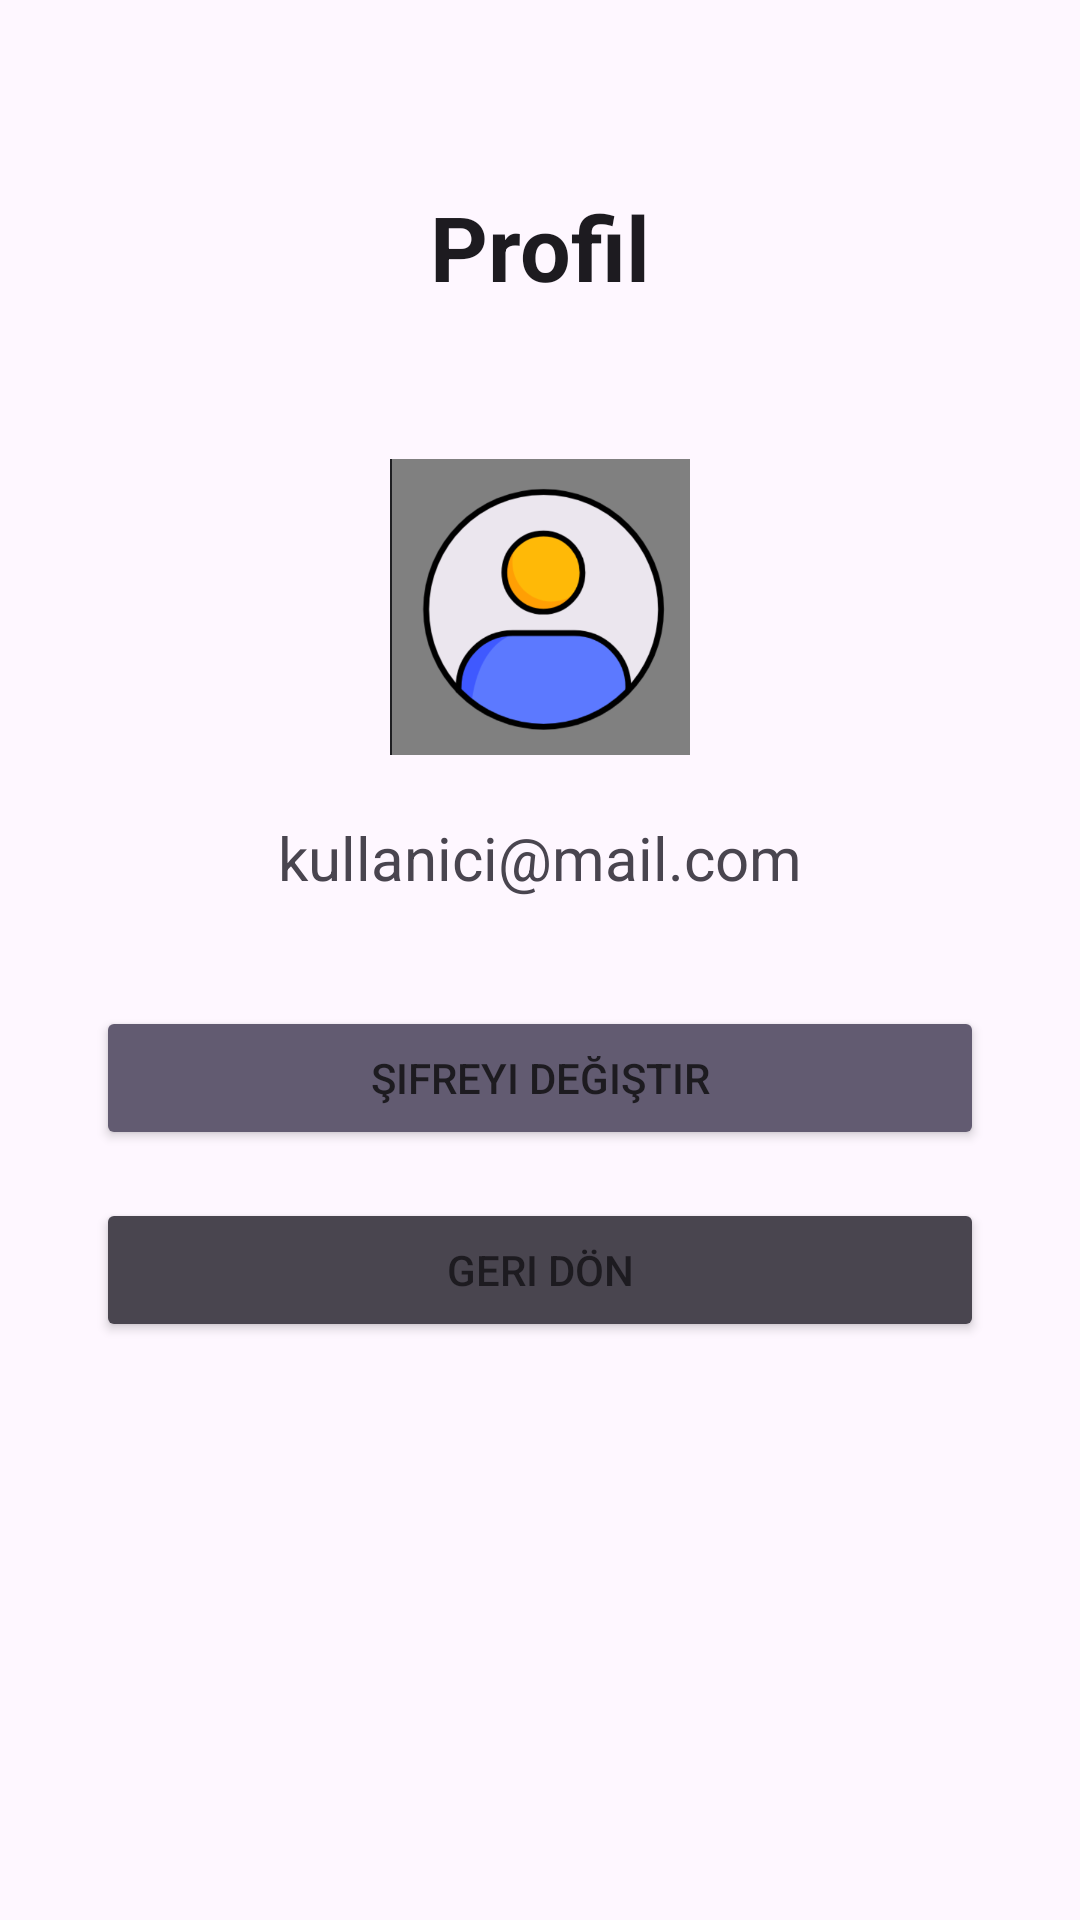

Write the Android layout XML for this screen, with the resource values it uses.
<!-- AndroidManifest.xml: application theme Theme.PharmacyNew -->
<!-- res/layout/activity_profile.xml -->
<LinearLayout xmlns:android="http://schemas.android.com/apk/res/android"
    android:layout_width="match_parent"
    android:layout_height="match_parent"
    android:background="?android:colorBackground"
    android:orientation="vertical"
    android:padding="32dp"
    android:gravity="center_horizontal">

    
    <TextView
        android:id="@+id/textViewWelcome"
        android:layout_width="wrap_content"
        android:layout_height="wrap_content"
        android:text="Profil"
        android:textSize="30sp"
        android:textStyle="bold"
        android:textColor="?android:textColorPrimary"
        android:layout_marginBottom="50dp"
        android:layout_marginTop="30dp"/>
    <ImageView
        android:id="@+id/imageViewProfilePic"
        android:layout_width="100dp"
        android:layout_height="100dp"
        android:src="@drawable/profile_icon"
        android:layout_marginBottom="20dp"
        android:contentDescription="Profil Fotoğrafı"
        android:layout_gravity="center"/>

    
    <TextView
        android:id="@+id/textViewEmail"
        android:layout_width="wrap_content"
        android:layout_height="wrap_content"
        android:text="kullanici@mail.com"
        android:textSize="20sp"
        android:textColor="?android:textColorSecondary"
        android:layout_marginBottom="36dp" />

    
    <Button
        android:id="@+id/buttonChangePassword"
        android:layout_width="match_parent"
        android:layout_height="wrap_content"
        android:text="Şifreyi Değiştir"
        android:backgroundTint="?android:colorAccent"
        android:textColor="?android:textColorPrimary"
        android:layout_marginBottom="16dp" />

    
    <Button
        android:id="@+id/buttonBack"
        android:layout_width="match_parent"
        android:layout_height="wrap_content"
        android:text="Geri Dön"
        android:backgroundTint="?android:colorControlNormal"
        android:textColor="?android:textColorPrimary" />
</LinearLayout>
<!-- resources referenced by this layout -->
<resources>
  <!-- drawable profile_icon: png bitmap (drawable, 45256 bytes) -->
  <style name="Theme.PharmacyNew" parent="Base.Theme.PharmacyNew" />
  <style name="Base.Theme.PharmacyNew" parent="Theme.Material3.DayNight.NoActionBar">
          
          
      </style>
</resources>
